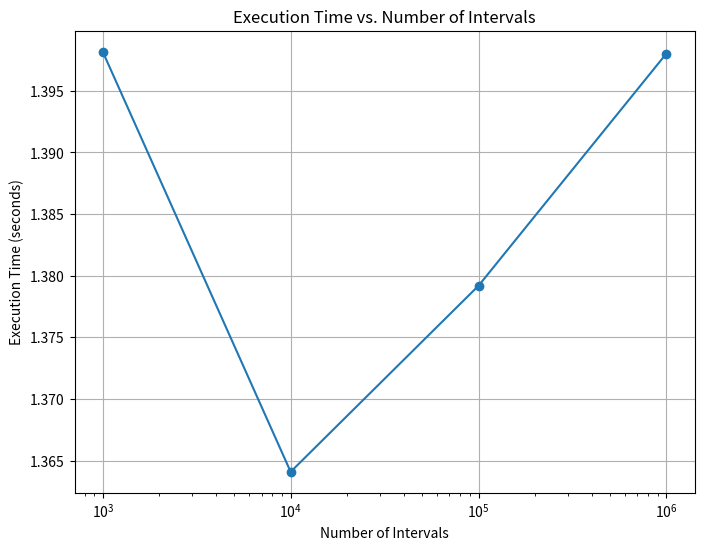

This chart was generated by the following Python code:
import matplotlib.pyplot as plt

# Define the number of intervals and corresponding execution times
num_intervals = [1000, 10000, 100000, 1000000]
execution_times = [1.398166080, 1.364095851, 1.379191564, 1.398029259]  # Replace with your actual execution times

# Plot the relationship between execution time and the number of intervals
plt.figure(figsize=(8, 6))
plt.plot(num_intervals, execution_times, marker='o', linestyle='-')
plt.xscale('log')  # Logarithmic scale for better visualization
plt.title('Execution Time vs. Number of Intervals')
plt.xlabel('Number of Intervals')
plt.ylabel('Execution Time (seconds)')
plt.grid(True)
plt.show()